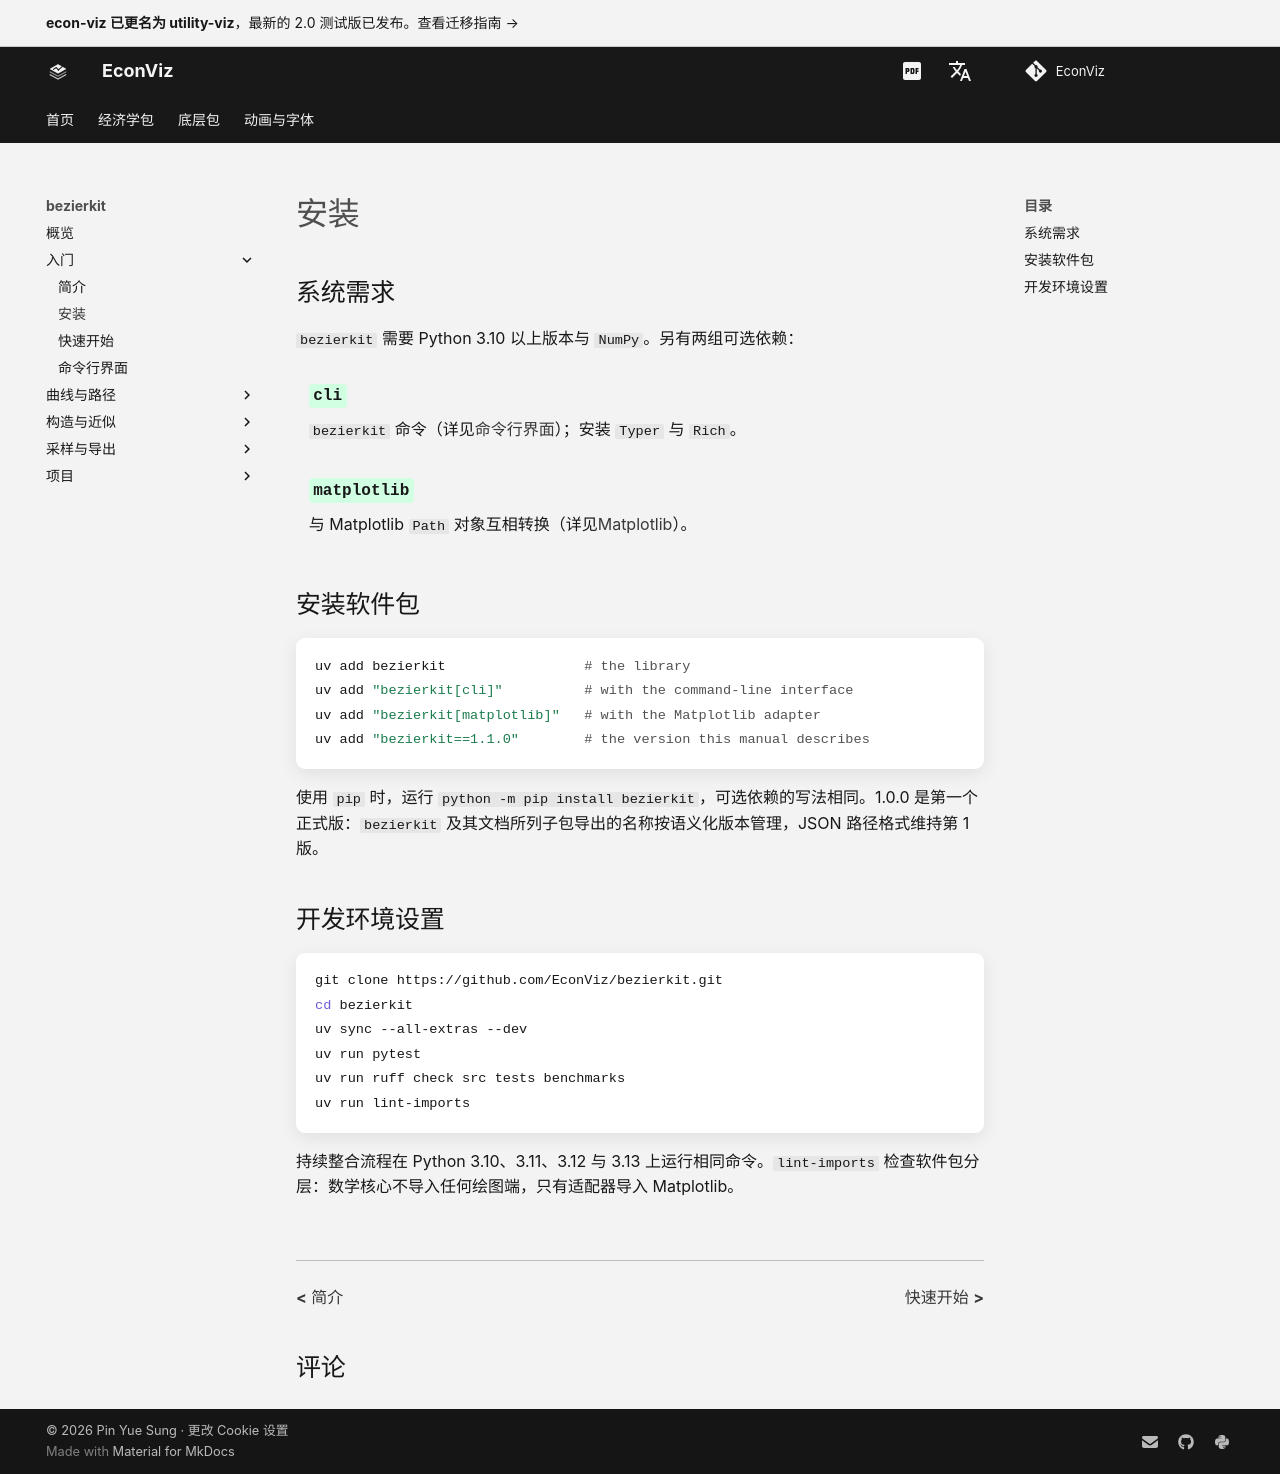

repository: EconViz/econ-viz-docs · page: zh-CN/bezierkit/installation/index.html · generator: mkdocs

---
seo_title: "安装"
---

# 安装

<span id="sec-install"></span>

## 系统需求

`bezierkit` 需要 Python 3.10 以上版本与 `NumPy`。另有两组可选依赖：

<!-- api: agora.bezierkit.installation_1 -->

## 安装软件包

```bash
uv add bezierkit                 # the library
uv add "bezierkit[cli]"          # with the command-line interface
uv add "bezierkit[matplotlib]"   # with the Matplotlib adapter
uv add "bezierkit==1.1.0"        # the version this manual describes
```

使用 `pip` 时，运行 `python -m pip install bezierkit`，可选依赖的写法相同。1.0.0 是第一个正式版：`bezierkit` 及其文档所列子包导出的名称按语义化版本管理，JSON 路径格式维持第 1 版。

## 开发环境设置

```bash
git clone https://github.com/EconViz/bezierkit.git
cd bezierkit
uv sync --all-extras --dev
uv run pytest
uv run ruff check src tests benchmarks
uv run lint-imports
```

持续整合流程在 Python 3.10、3.11、3.12 与 3.13 上运行相同命令。`lint-imports` 检查软件包分层：数学核心不导入任何绘图端，只有适配器导入 Matplotlib。
